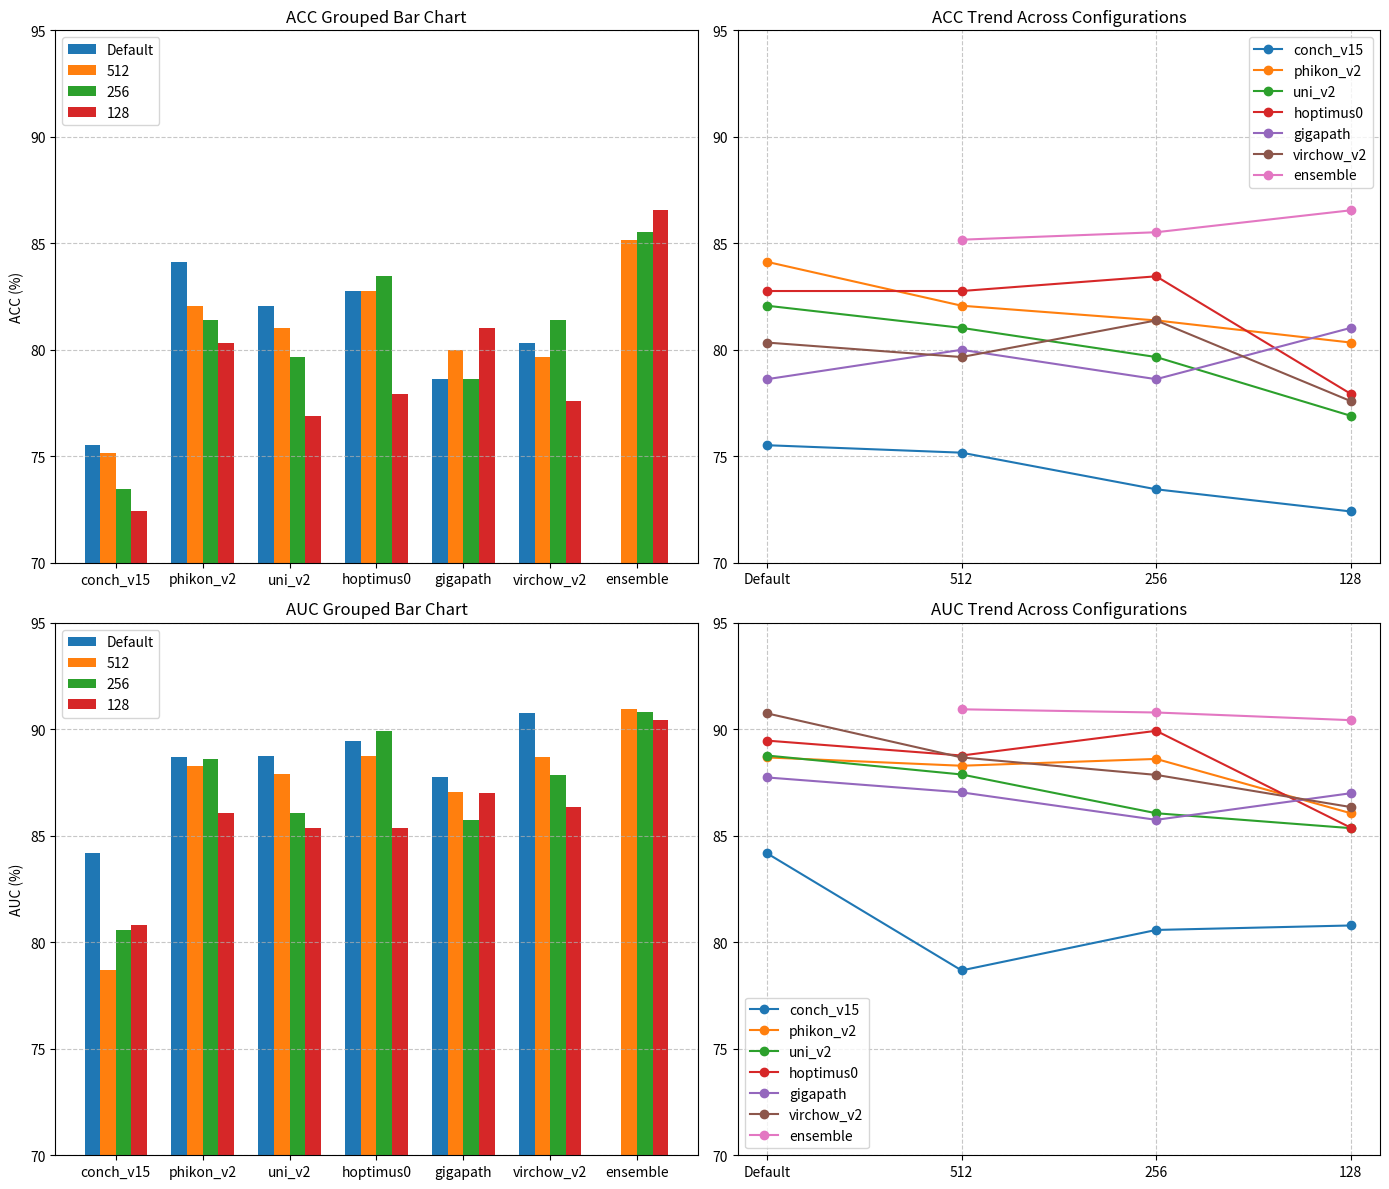

Python code for this plot:
'''
Created on 11 Mar 2025

@author: yang hu
'''

import numpy as np
import matplotlib.pyplot as plt

# Model names
models = ["conch_v15", "phikon_v2", "uni_v2", "hoptimus0", "gigapath", "virchow_v2", "ensemble"]

# # ACC data: order is Default, 512, 256, 128; for ensemble, Default is set to np.nan
# acc = np.array([
#     [83.45, 81.72, 81.38, 78.97],
#     [85.52, 84.83, 83.79, 80.69],
#     [84.83, 84.14, 82.76, 81.38],
#     [85.86, 84.48, 86.21, 80.69],
#     [83.79, 83.10, 84.14, 84.48],
#     [83.79, 86.55, 86.21, 82.41],
#     [np.nan, 85.17, 85.52, 86.55]
# ])
#
# # AUC data: order is Default, 512, 256, 128; for ensemble, Default is set to np.nan
# auc = np.array([
#     [85.75, 84.74, 84.69, 84.30],
#     [90.89, 89.06, 88.90, 85.87],
#     [90.17, 88.87, 86.56, 86.73],
#     [91.39, 90.29, 89.90, 87.14],
#     [88.05, 89.06, 87.91, 86.85],
#     [90.07, 90.79, 88.76, 87.76],
#     [np.nan, 90.94, 90.79, 90.43]
# ])

# # ACC data: order is Default, 512, 256, 128; for ensemble, Default is set to np.nan
# acc = np.array([
#     [75.52, 75.17, 73.45, 72.41],
#     [84.13, 82.07, 81.38, 80.34],
#     [82.07, 81.03, 79.66, 76.90],
#     [82.76, 82.76, 83.45, 77.93],
#     [78.62, 80.00, 78.62, 81.03],
#     [80.34, 79.66, 81.38, 77.59],
#     [np.nan, 84.48, 81.38, 80.61]
# ])
#
# # AUC data: order is Default, 512, 256, 128; for ensemble, Default is set to np.nan
# auc = np.array([
#     [84.18, 78.68, 80.58, 80.79],
#     [88.68, 88.29, 88.61, 86.06],
#     [88.77, 87.88, 86.06, 85.36],
#     [89.47, 88.77, 89.93, 85.38],
#     [87.74, 87.04, 85.75, 87.00],
#     [90.75, 88.68, 87.86, 86.35],
#     [np.nan, 91.32, 89.56, 89.66]
# ])

# ACC data: order is Default, 512, 256, 128; for ensemble, Default is set to np.nan
acc = np.array([
    [75.52, 75.17, 73.45, 72.41],
    [84.13, 82.07, 81.38, 80.34],
    [82.07, 81.03, 79.66, 76.90],
    [82.76, 82.76, 83.45, 77.93],
    [78.62, 80.00, 78.62, 81.03],
    [80.34, 79.66, 81.38, 77.59],
    [np.nan, 85.17, 85.52, 86.55]
])

# AUC data: order is Default, 512, 256, 128; for ensemble, Default is set to np.nan
auc = np.array([
    [84.18, 78.68, 80.58, 80.79],
    [88.68, 88.29, 88.61, 86.06],
    [88.77, 87.88, 86.06, 85.36],
    [89.47, 88.77, 89.93, 85.38],
    [87.74, 87.04, 85.75, 87.00],
    [90.75, 88.68, 87.86, 86.35],
    [np.nan, 90.94, 90.79, 90.43]
])

# Configuration names
configs = ["Default", "512", "256", "128"]

# Create a 2x2 subplot figure
fig, axs = plt.subplots(2, 2, figsize=(14, 12))

# Define bar width for grouped bar charts
width = 0.18  

# X positions for grouped bar charts (one group per model)
x = np.arange(len(models))

# -------------------------
# Plot ACC grouped bar chart (Top-Left)
for i in range(len(configs)):
    axs[0, 0].bar(x + (i - (len(configs) - 1)/2) * width, acc[:, i], width, label=configs[i])
axs[0, 0].set_xticks(x)
axs[0, 0].set_xticklabels(models)
axs[0, 0].set_ylabel("ACC (%)")
axs[0, 0].set_title("ACC Grouped Bar Chart")
axs[0, 0].legend()
axs[0, 0].set_ylim(70, 95)
axs[0, 0].grid(axis="y", linestyle="--", alpha=0.7)

# -------------------------
# Plot ACC line chart (Top-Right)
x_line = np.arange(len(configs))  # x positions for line chart
for i in range(len(models)):
    axs[0, 1].plot(x_line, acc[i, :], marker='o', label=models[i])
axs[0, 1].set_xticks(x_line)
axs[0, 1].set_xticklabels(configs)
# Remove y-axis label for line chart
axs[0, 1].set_title("ACC Trend Across Configurations")
axs[0, 1].legend()
axs[0, 1].set_ylim(70, 95)  # modified y-axis range
axs[0, 1].grid(axis="both", linestyle="--", alpha=0.7)

# -------------------------
# Plot AUC grouped bar chart (Bottom-Left)
for i in range(len(configs)):
    axs[1, 0].bar(x + (i - (len(configs) - 1)/2) * width, auc[:, i], width, label=configs[i])
axs[1, 0].set_xticks(x)
axs[1, 0].set_xticklabels(models)
axs[1, 0].set_ylabel("AUC (%)")
axs[1, 0].set_title("AUC Grouped Bar Chart")
axs[1, 0].legend()
axs[1, 0].set_ylim(70, 95)
axs[1, 0].grid(axis="y", linestyle="--", alpha=0.7)

# -------------------------
# Plot AUC line chart (Bottom-Right)
for i in range(len(models)):
    axs[1, 1].plot(x_line, auc[i, :], marker='o', label=models[i])
axs[1, 1].set_xticks(x_line)
axs[1, 1].set_xticklabels(configs)
# Remove y-axis label for line chart
axs[1, 1].set_title("AUC Trend Across Configurations")
axs[1, 1].legend()
axs[1, 1].set_ylim(70, 95)  # modified y-axis range
axs[1, 1].grid(axis="both", linestyle="--", alpha=0.7)

# Adjust layout for better spacing
plt.tight_layout()
# plt.show()
# Save the figure to a file in the current directory
plt.savefig("ensemble_performance.png", dpi=900)


